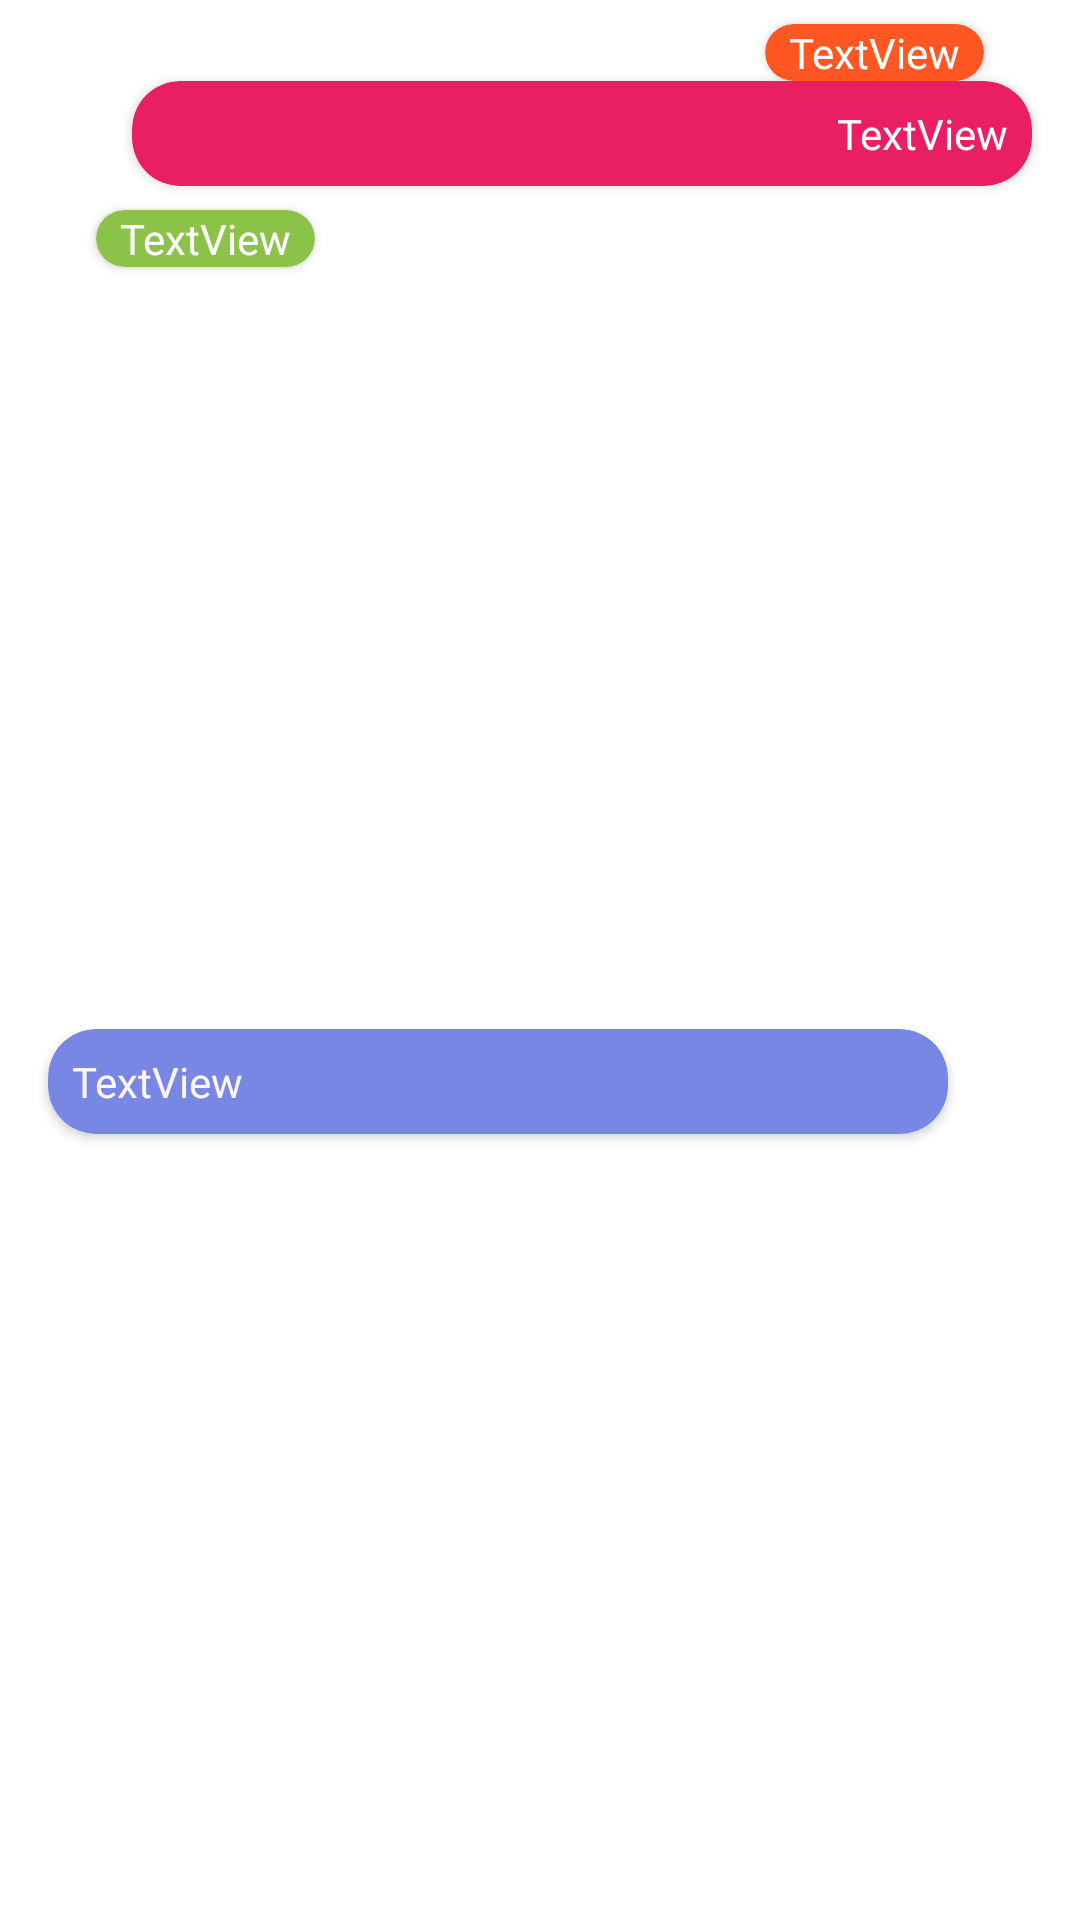

Write the Android layout XML for this screen, with the resource values it uses.
<!-- AndroidManifest.xml: application theme Theme.NeighborConect -->
<!-- res/layout/chat_item.xml -->
<?xml version="1.0" encoding="utf-8"?>
<androidx.constraintlayout.widget.ConstraintLayout xmlns:android="http://schemas.android.com/apk/res/android"
    xmlns:app="http://schemas.android.com/apk/res-auto"
    xmlns:tools="http://schemas.android.com/tools"
    android:id="@+id/clMensajes"
    android:layout_width="match_parent"
    android:layout_height="wrap_content">

    <androidx.constraintlayout.widget.ConstraintLayout
        android:id="@+id/clChat"
        android:layout_width="match_parent"
        android:layout_height="match_parent"
        app:layout_constraintBottom_toBottomOf="parent"
        app:layout_constraintEnd_toEndOf="parent"
        app:layout_constraintStart_toStartOf="parent"
        app:layout_constraintTop_toTopOf="parent">

        <androidx.cardview.widget.CardView
            android:id="@+id/cvOtroUsuarioCreador"
            android:layout_width="wrap_content"
            android:layout_height="wrap_content"
            android:layout_marginStart="16dp"
            android:layout_marginTop="8dp"
            app:cardBackgroundColor="#8BC34A"
            app:cardCornerRadius="16dp"
            app:layout_constraintStart_toStartOf="@+id/cvOtroMensaje"
            app:layout_constraintTop_toBottomOf="@+id/cvMensaje">

            <androidx.constraintlayout.widget.ConstraintLayout
                android:id="@+id/clOtroMensaje"
                android:layout_width="match_parent"
                android:layout_height="match_parent">

                <TextView
                    android:id="@+id/tvOtroCreador"
                    android:layout_width="wrap_content"
                    android:layout_height="wrap_content"
                    android:layout_marginStart="8dp"
                    android:layout_marginEnd="8dp"
                    android:text="TextView"
                    android:textColor="#FFFFFF"
                    app:layout_constraintEnd_toEndOf="parent"
                    app:layout_constraintStart_toStartOf="parent"
                    app:layout_constraintTop_toTopOf="parent" />
            </androidx.constraintlayout.widget.ConstraintLayout>

        </androidx.cardview.widget.CardView>

        <androidx.cardview.widget.CardView
            android:id="@+id/cvMensaje"
            android:layout_width="300dp"
            android:layout_height="wrap_content"
            android:layout_marginEnd="16dp"
            app:cardBackgroundColor="#E91E63"
            app:cardCornerRadius="16dp"
            app:layout_constraintEnd_toEndOf="parent"
            app:layout_constraintTop_toBottomOf="@+id/cvUsuarioCreador">

            <androidx.constraintlayout.widget.ConstraintLayout
                android:id="@+id/clMensaje"
                android:layout_width="match_parent"
                android:layout_height="match_parent">

                <TextView
                    android:id="@+id/tvMensaje"
                    android:layout_width="wrap_content"
                    android:layout_height="wrap_content"
                    android:layout_marginTop="8dp"
                    android:layout_marginEnd="8dp"
                    android:layout_marginBottom="8dp"
                    android:text="TextView"
                    android:textColor="#FFFCFC"
                    app:layout_constraintBottom_toBottomOf="parent"
                    app:layout_constraintEnd_toEndOf="parent"
                    app:layout_constraintTop_toTopOf="parent" />
            </androidx.constraintlayout.widget.ConstraintLayout>

        </androidx.cardview.widget.CardView>

        <androidx.cardview.widget.CardView
            android:id="@+id/cvUsuarioCreador"
            android:layout_width="wrap_content"
            android:layout_height="wrap_content"
            android:layout_marginTop="8dp"
            android:layout_marginEnd="16dp"
            app:cardBackgroundColor="#FF5722"
            app:cardCornerRadius="16dp"
            app:layout_constraintEnd_toEndOf="@+id/cvMensaje"
            app:layout_constraintTop_toTopOf="parent">

            <androidx.constraintlayout.widget.ConstraintLayout
                android:id="@+id/clUsuario"
                android:layout_width="match_parent"
                android:layout_height="match_parent">

                <TextView
                    android:id="@+id/tvCreadorMensaje"
                    android:layout_width="wrap_content"
                    android:layout_height="wrap_content"
                    android:layout_marginStart="8dp"
                    android:layout_marginEnd="8dp"
                    android:text="TextView"
                    android:textColor="#FFFFFF"
                    app:layout_constraintBottom_toBottomOf="parent"
                    app:layout_constraintEnd_toEndOf="parent"
                    app:layout_constraintStart_toStartOf="parent"
                    app:layout_constraintTop_toTopOf="parent" />
            </androidx.constraintlayout.widget.ConstraintLayout>

        </androidx.cardview.widget.CardView>

        <androidx.cardview.widget.CardView
            android:id="@+id/cvOtroMensaje"
            android:layout_width="300dp"
            android:layout_height="wrap_content"
            android:layout_marginStart="16dp"
            android:layout_marginBottom="8dp"
            app:cardBackgroundColor="#7787E3"
            app:cardCornerRadius="16dp"
            app:layout_constraintBottom_toBottomOf="parent"
            app:layout_constraintStart_toStartOf="parent"
            app:layout_constraintTop_toBottomOf="@+id/cvOtroUsuarioCreador">

            <androidx.constraintlayout.widget.ConstraintLayout
                android:id="@+id/clOtroUsuarioCreador"
                android:layout_width="match_parent"
                android:layout_height="match_parent">

                <TextView
                    android:id="@+id/tvOtroMensaje"
                    android:layout_width="wrap_content"
                    android:layout_height="wrap_content"
                    android:layout_marginStart="8dp"
                    android:layout_marginTop="8dp"
                    android:layout_marginBottom="8dp"
                    android:text="TextView"
                    android:textColor="#FBF7F7"
                    app:layout_constraintBottom_toBottomOf="parent"
                    app:layout_constraintStart_toStartOf="parent"
                    app:layout_constraintTop_toTopOf="parent" />
            </androidx.constraintlayout.widget.ConstraintLayout>

        </androidx.cardview.widget.CardView>

    </androidx.constraintlayout.widget.ConstraintLayout>

</androidx.constraintlayout.widget.ConstraintLayout>
<!-- resources referenced by this layout -->
<resources>
  <style name="Theme.NeighborConect" parent="Theme.MaterialComponents.DayNight.DarkActionBar">
          
          <item name="colorPrimary">@color/purple_500</item>
          <item name="colorPrimaryVariant">@color/purple_700</item>
          <item name="colorOnPrimary">@color/white</item>
          
          <item name="colorSecondary">@color/teal_200</item>
          <item name="colorSecondaryVariant">@color/teal_700</item>
          <item name="colorOnSecondary">@color/black</item>
          
          <item name="android:statusBarColor" tools:targetApi="l">?attr/colorPrimaryVariant</item>
          
      </style>
  <color name="purple_500">#FF6200EE</color>
  <color name="purple_700">#FF3700B3</color>
  <color name="white">#FFFFFFFF</color>
  <color name="teal_200">#FF03DAC5</color>
  <color name="teal_700">#FF018786</color>
  <color name="black">#FF000000</color>
</resources>
